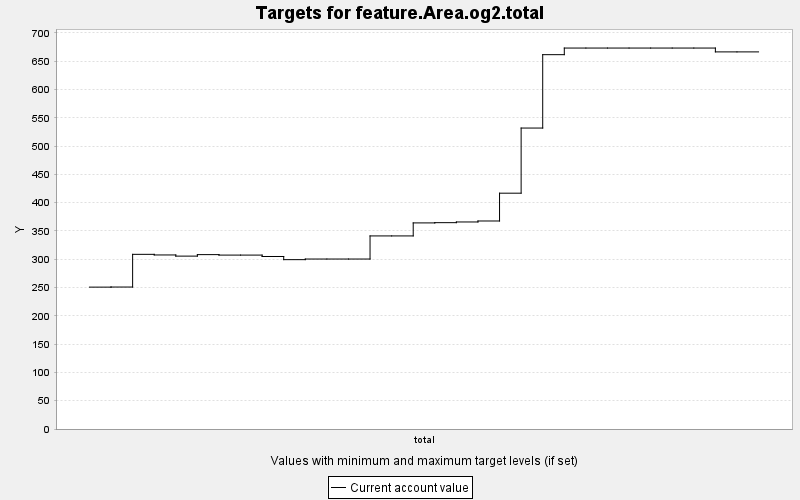

The data file committed next to this chart (first rows):
TARGET, PERIOD, YEAR, PERIODWIDTH, MINIMUM, MAXIMUM, MINWEIGHT, MAXWEIGHT, CURRENT, SUMMARY
feature.Area.og2.total, 0, 0, 10.0, 0.0, 10000, 1.0, 1.0, 250.7, 0.0
feature.Area.og2.total, 1, 10, 10.0, 0.0, 10000, 1.0, 1.0, 250.9, 0.0
feature.Area.og2.total, 2, 20, 10.0, 0.0, 10000, 1.0, 1.0, 308.6, 0.0
feature.Area.og2.total, 3, 30, 10.0, 0.0, 10000, 1.0, 1.0, 307.5, 0.0
feature.Area.og2.total, 4, 40, 10.0, 0.0, 10000, 1.0, 1.0, 305.5, 0.0
feature.Area.og2.total, 5, 50, 10.0, 0.0, 10000, 1.0, 1.0, 308.1, 0.0
feature.Area.og2.total, 6, 60, 10.0, 0.0, 10000, 1.0, 1.0, 307.3, 0.0
feature.Area.og2.total, 7, 70, 10.0, 0.0, 10000, 1.0, 1.0, 307.3, 0.0
feature.Area.og2.total, 8, 80, 10.0, 0.0, 10000, 1.0, 1.0, 304.8, 0.0
feature.Area.og2.total, 9, 90, 10.0, 0.0, 10000, 1.0, 1.0, 299.3, 0.0
feature.Area.og2.total, 10, 100, 10.0, 0.0, 10000, 1.0, 1.0, 300.3, 0.0
feature.Area.og2.total, 11, 110, 10.0, 0.0, 10000, 1.0, 1.0, 300.3, 0.0
feature.Area.og2.total, 12, 120, 10.0, 0.0, 10000, 1.0, 1.0, 300.3, 0.0
feature.Area.og2.total, 13, 130, 10.0, 0.0, 10000, 1.0, 1.0, 341.2, 0.0
feature.Area.og2.total, 14, 140, 10.0, 0.0, 10000, 1.0, 1.0, 341.2, 0.0
feature.Area.og2.total, 15, 150, 10.0, 0.0, 10000, 1.0, 1.0, 364.2, 0.0
feature.Area.og2.total, 16, 160, 10.0, 0.0, 10000, 1.0, 1.0, 364.6, 0.0
feature.Area.og2.total, 17, 170, 10.0, 0.0, 10000, 1.0, 1.0, 365.8, 0.0
feature.Area.og2.total, 18, 180, 10.0, 0.0, 10000, 1.0, 1.0, 367.6, 0.0
feature.Area.og2.total, 19, 190, 10.0, 0.0, 10000, 1.0, 1.0, 416.7, 0.0
feature.Area.og2.total, 20, 200, 10.0, 0.0, 10000, 1.0, 1.0, 531.8, 0.0
feature.Area.og2.total, 21, 210, 10.0, 0.0, 10000, 1.0, 1.0, 661.5, 0.0
feature.Area.og2.total, 22, 220, 10.0, 0.0, 10000, 1.0, 1.0, 673.2, 0.0
feature.Area.og2.total, 23, 230, 10.0, 0.0, 10000, 1.0, 1.0, 673.2, 0.0
feature.Area.og2.total, 24, 240, 10.0, 0.0, 10000, 1.0, 1.0, 673.2, 0.0
feature.Area.og2.total, 25, 250, 10.0, 0.0, 10000, 1.0, 1.0, 673.2, 0.0
feature.Area.og2.total, 26, 260, 10.0, 0.0, 10000, 1.0, 1.0, 673.2, 0.0
feature.Area.og2.total, 27, 270, 10.0, 0.0, 10000, 1.0, 1.0, 673.2, 0.0
feature.Area.og2.total, 28, 280, 10.0, 0.0, 10000, 1.0, 1.0, 673.2, 0.0
feature.Area.og2.total, 29, 290, 10.0, 0.0, 10000, 1.0, 1.0, 666.4, 0.0
feature.Area.og2.total, 30, 300, 10.0, 0.0, 10000, 1.0, 1.0, 666.4, 0.0
